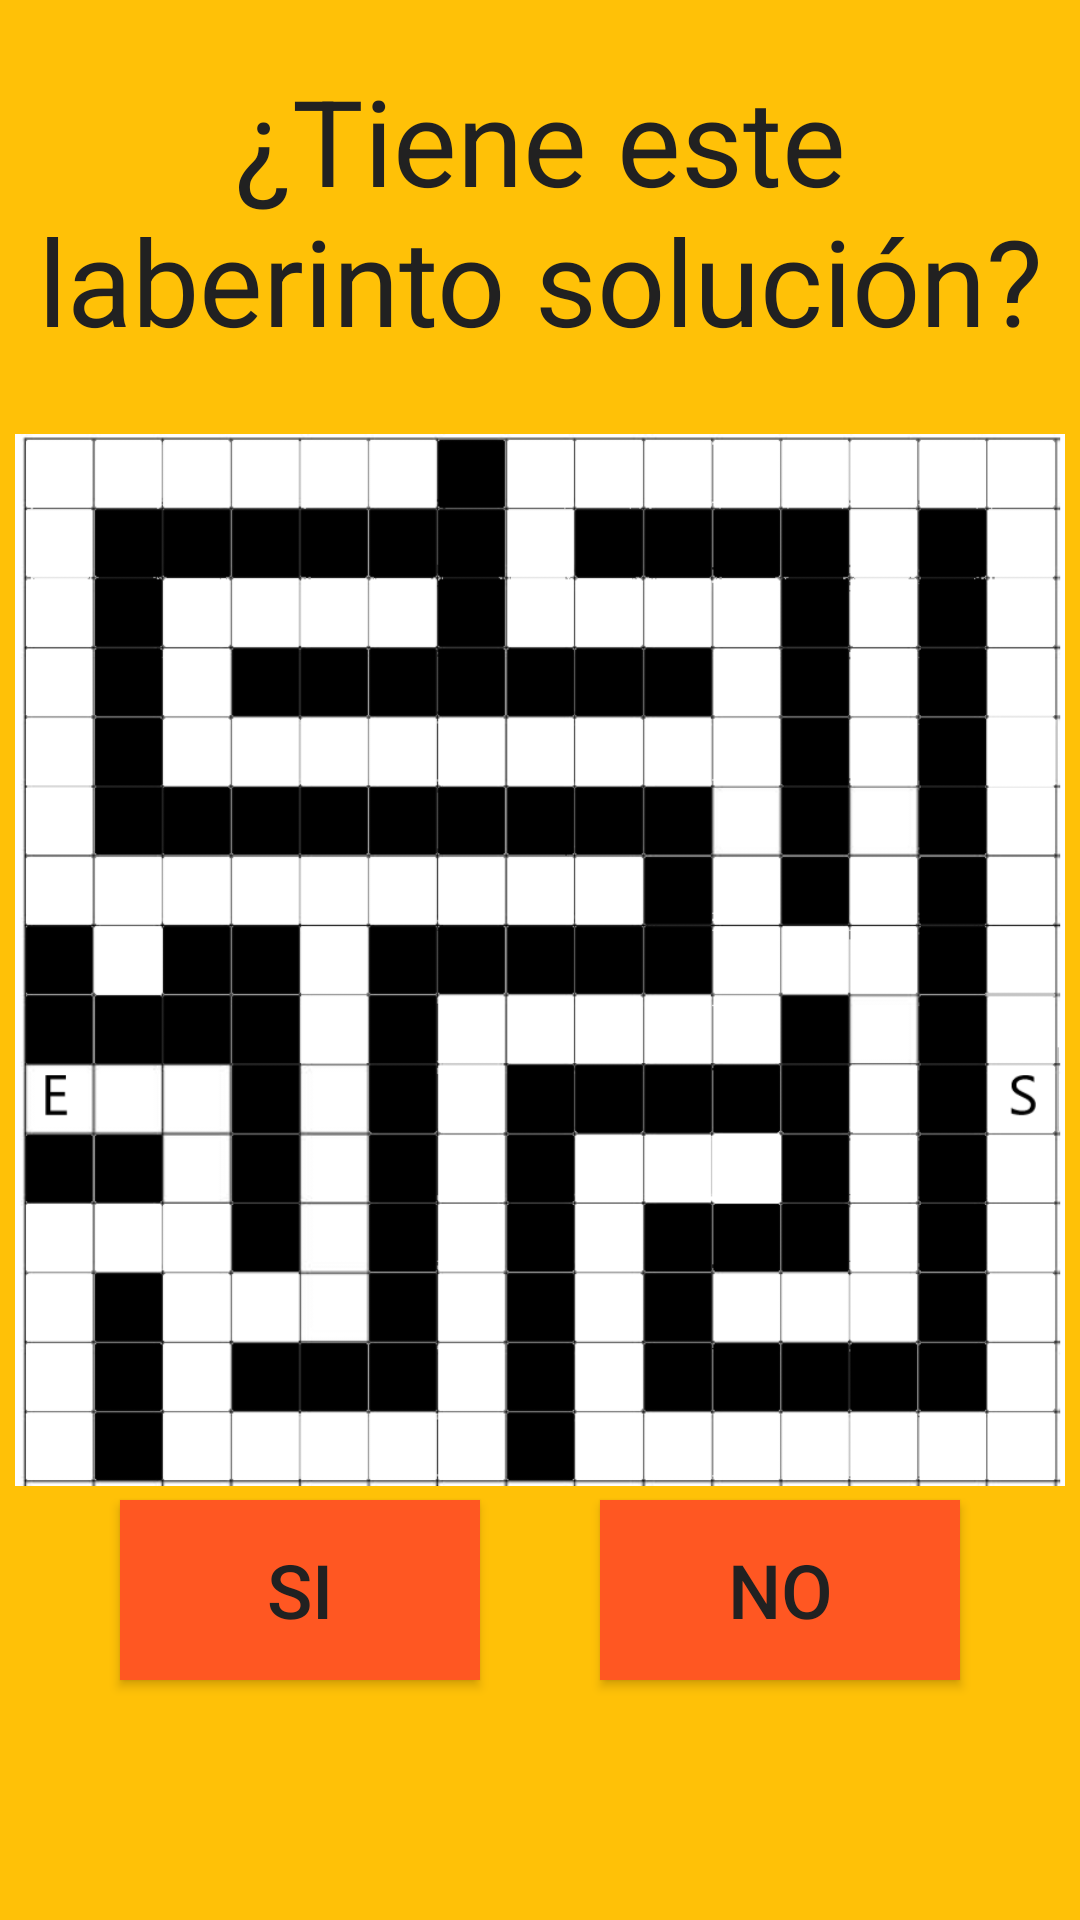

Produce the Android XML layout that renders to this screen, including the resource entries it uses.
<!-- AndroidManifest.xml: application theme Theme.JuegoAlgoritmica -->
<!-- res/layout/activity_laberinto.xml -->
<?xml version="1.0" encoding="utf-8"?>
<RelativeLayout
    xmlns:android="http://schemas.android.com/apk/res/android" android:layout_width="match_parent"
    android:layout_height="match_parent"
    android:background="#FFC107"
    xmlns:app="http://schemas.android.com/apk/res-auto">
    <TextView
        android:layout_width="wrap_content"
        android:layout_height="wrap_content"
        android:textColor="#212121"
        android:layout_centerHorizontal="true"
        android:layout_marginTop="20dp"
        android:text="¿Tiene este laberinto solución?"
        android:textSize="40sp"
        android:gravity="center"/>
    <ImageView


        android:id="@+id/laberintoImagen"
        android:layout_width="350dp"
        android:layout_height="wrap_content"
        android:layout_centerHorizontal="true"
        app:srcCompat="@drawable/laberinto1"/>
    <Button
        android:id="@+id/laberintoSi1"
        android:layout_width="120dp"
        android:layout_height="60dp"
        android:layout_alignParentBottom="true"
        android:layout_alignParentLeft="true"
        android:layout_marginBottom="80dp"
        android:layout_marginLeft="40dp"
        android:background="#FF5722"
        android:text="Si"
        android:textColor="#212121"
        android:textSize="25sp"
        app:backgroundTint="#FF5722"/>
    <Button
        android:id="@+id/laberintoNo1"
        android:layout_width="120dp"
        android:layout_height="60dp"
        android:layout_alignParentBottom="true"
        android:layout_alignParentRight="true"
        android:layout_marginBottom="80dp"
        android:layout_marginRight="40dp"
        android:background="#FF5722"
        android:text="No"
        android:textColor="#212121"
        android:textSize="25sp"
        app:backgroundTint="#FF5722"/>
</RelativeLayout>
<!-- resources referenced by this layout -->
<resources>
  <!-- drawable laberinto1: png bitmap (drawable, 49835 bytes) -->
  <style name="Theme.JuegoAlgoritmica" parent="Theme.MaterialComponents.DayNight.DarkActionBar">
          
          <item name="colorPrimary">@color/purple_500</item>
          <item name="colorPrimaryVariant">@color/purple_700</item>
          <item name="colorOnPrimary">@color/white</item>
          
          <item name="colorSecondary">@color/teal_200</item>
          <item name="colorSecondaryVariant">@color/teal_700</item>
          <item name="colorOnSecondary">@color/black</item>
          
          <item name="android:statusBarColor" tools:targetApi="l">?attr/colorPrimaryVariant</item>
          
      </style>
  <!-- not gathered from this repository: default colours our renderer supplied (Android Studio template values) -->
  <color name="purple_500">#FF6200EE</color>
  <color name="purple_700">#FF3700B3</color>
  <color name="teal_200">#FF03DAC5</color>
  <color name="teal_700">#FF018786</color>
  <color name="black">#FF000000</color>
  <color name="white">#FFFFFFFF</color>
</resources>
